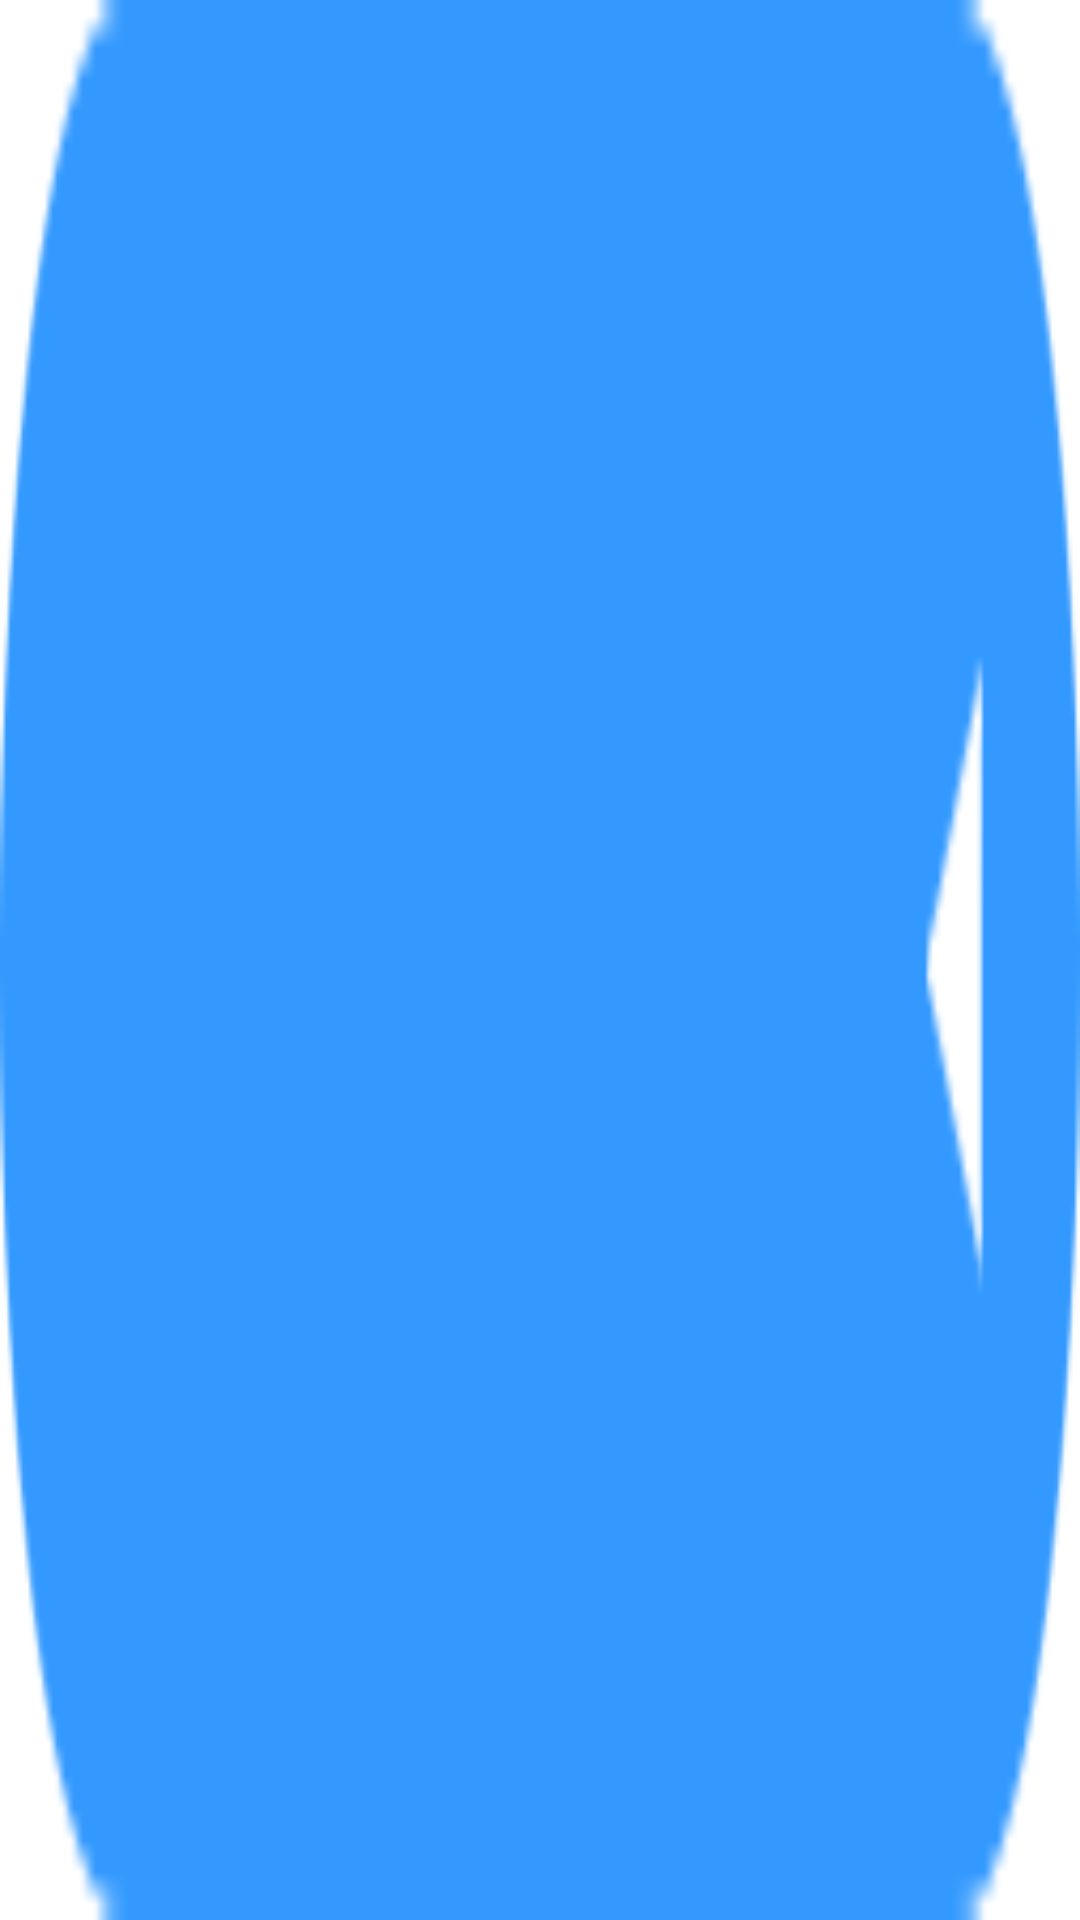

Android layout source for this screen:
<!-- AndroidManifest.xml: application theme Theme.SD100 -->
<!-- res/layout/spinner_item_select.xml -->
<?xml version="1.0" encoding="utf-8"?>

<TextView xmlns:android="http://schemas.android.com/apk/res/android"
    android:layout_width="match_parent"
    android:layout_height="50px"
    android:textSize="38px"
    android:textColor="@android:color/white"
    android:gravity="center"
    android:background="@mipmap/data_baofei_page_bnt_all"/>
<!-- resources referenced by this layout -->
<resources>
  <!-- mipmap data_baofei_page_bnt_all: png bitmap (mipmap-xhdpi, 2453 bytes) -->
  <style name="Theme.SD100" parent="Theme.MaterialComponents.DayNight.NoActionBar">
          
          <item name="colorPrimary">@color/purple_500</item>
          <item name="colorPrimaryVariant">@color/purple_700</item>
          <item name="colorOnPrimary">@color/white</item>
          
          <item name="colorSecondary">@color/teal_200</item>
          <item name="colorSecondaryVariant">@color/teal_700</item>
          <item name="colorOnSecondary">@color/black</item>
          
          <item name="android:statusBarColor" tools:targetApi="l">?attr/colorPrimaryVariant</item>
          
      </style>
  <color name="purple_500">#FF6200EE</color>
  <color name="purple_700">#FF3700B3</color>
  <color name="white">#FFFFFFFF</color>
  <color name="teal_200">#FF03DAC5</color>
  <color name="teal_700">#FF018786</color>
  <color name="black">#FF000000</color>
</resources>
